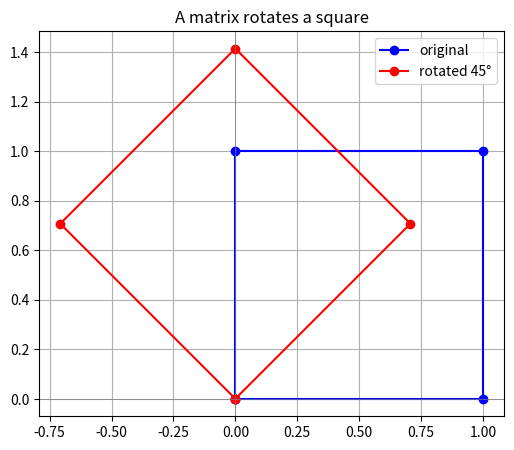

The script that saved this image:
import numpy as np
import matplotlib.pyplot as plt

# A square: four corner points as 2D vectors, stacked into a 2×4 matrix
# Each column is one corner.
square = np.array([
    [0, 1, 1, 0],   # x-coordinates of the 4 corners
    [0, 0, 1, 1],   # y-coordinates
])

# Rotation matrix: rotate by 45 degrees
angle = np.pi / 4   # 45 degrees in radians
R = np.array([
    [np.cos(angle), -np.sin(angle)],
    [np.sin(angle),  np.cos(angle)],
])

# Apply the transformation: matrix × matrix
rotated = R @ square    # the @ symbol means matrix multiplication in Python

print("Original corners (each column = one corner):")
print(square)
print("\nRotated corners:")
print(rotated)

# Draw both shapes. Close the polygons by repeating the first column at the end.
fig, ax = plt.subplots(figsize=(6, 6))
ax.plot(np.append(square[0],  square[0,0]),  np.append(square[1],  square[1,0]),  'b-o', label='original')
ax.plot(np.append(rotated[0], rotated[0,0]), np.append(rotated[1], rotated[1,0]), 'r-o', label='rotated 45°')
ax.set_aspect('equal')
ax.grid(True)
ax.axhline(0, color='gray', linewidth=0.5)
ax.axvline(0, color='gray', linewidth=0.5)
ax.legend()
ax.set_title('A matrix rotates a square')
plt.savefig('rotation.png', dpi=100, bbox_inches='tight')
plt.show()
print("\nSaved rotation.png")
